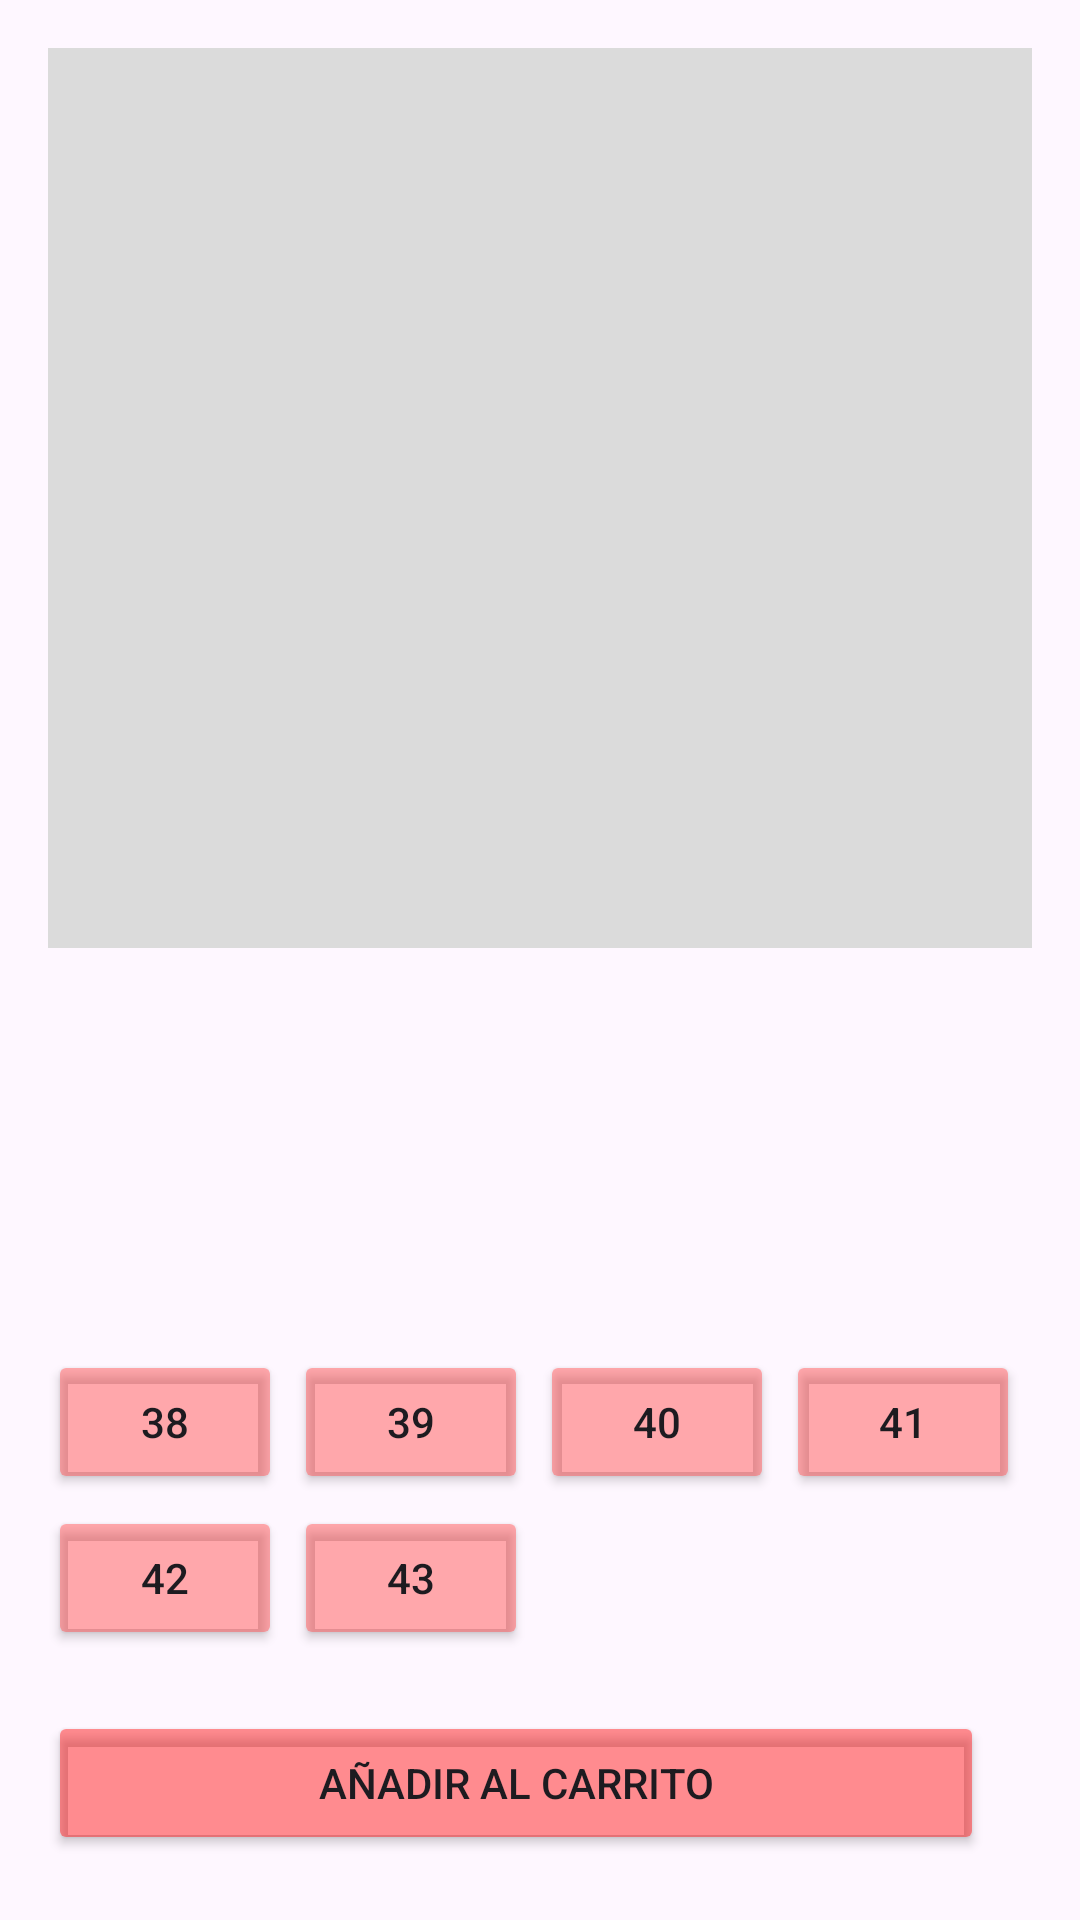

Here is an Android app screen rendered from its layout file. Give the layout XML and the strings, colors and styles it references.
<!-- AndroidManifest.xml: application theme Theme.Products -->
<!-- res/layout/product_detail.xml -->
<?xml version="1.0" encoding="utf-8"?>
<androidx.constraintlayout.widget.ConstraintLayout xmlns:android="http://schemas.android.com/apk/res/android"
    android:layout_width="match_parent"
    android:layout_height="match_parent"
    xmlns:app="http://schemas.android.com/apk/res-auto"
    xmlns:tools="http://schemas.android.com/tools"
    android:padding="16dp">

    <ImageView
        android:id="@+id/imgFotoDetail"
        android:layout_width="match_parent"
        android:layout_height="300dp"
        android:contentDescription="@string/description_image_product"
        android:scaleType="centerCrop"
        android:background="@color/grey"
        app:layout_constraintTop_toTopOf="parent"
        app:layout_constraintStart_toStartOf="parent"
        app:layout_constraintEnd_toEndOf="parent"
        />

    <TextView
        android:id="@+id/tvNameDetail"
        android:layout_width="0dp"
        android:layout_height="wrap_content"
        tools:text="Nike Air Force 1 Low"
        android:textSize="28sp"
        android:paddingTop="8dp"
        android:textAppearance="@style/TextAppearance.AppCompat.Title"
        app:layout_constraintTop_toBottomOf="@+id/imgFotoDetail"
        app:layout_constraintStart_toStartOf="@+id/imgFotoDetail"/>

    <TextView
        android:id="@+id/tvTypeDetail"
        android:layout_width="0dp"
        android:layout_height="wrap_content"
        tools:text="Zapatillas Mujer"
        android:textSize="18sp"
        android:paddingTop="8dp"
        android:textColor="@color/dark_grey"
        android:textAppearance="@style/TextAppearance.AppCompat.SearchResult.Subtitle"
        app:layout_constraintTop_toBottomOf="@+id/tvNameDetail"
        app:layout_constraintStart_toStartOf="@+id/imgFotoDetail"/>

    <TextView
        android:id="@+id/tvDescriptionDetail"
        android:layout_width="0dp"
        android:layout_height="wrap_content"
        tools:text="Sube el listón con las Nike Court Vision Alta. El diseño moderno combina piel en la parte superior con la elevación perfecta debajo. El look de baloncesto elevado ofrece la máxima suavidad e incorpora una lengüeta ultrasuave."
        android:paddingTop="8dp"
        android:textSize="18sp"
        android:textAppearance="@style/MaterialAlertDialog.Material3.Body.Text"
        app:layout_constraintTop_toBottomOf="@+id/tvTypeDetail"
        app:layout_constraintStart_toStartOf="@+id/imgFotoDetail"/>


    <GridLayout
        android:id="@+id/gridLayoutTallas"
        android:layout_width="match_parent"
        android:layout_height="wrap_content"
        android:columnCount="4"
        android:rowCount="2"
        android:layout_gravity="center"
        android:layout_marginTop="24dp"
        app:layout_constraintStart_toStartOf="parent"
        app:layout_constraintTop_toBottomOf="@+id/tvDescriptionDetail">

        <Button
            android:layout_width="0dp"
            android:layout_height="wrap_content"
            android:layout_marginEnd="4dp"
            android:layout_columnWeight="1"
            android:backgroundTint="@color/red_translucent"
            android:text="38" />

        <Button
            android:layout_width="0dp"
            android:layout_height="wrap_content"
            android:layout_marginEnd="4dp"
            android:layout_columnWeight="1"
            android:backgroundTint="@color/red_translucent"
            android:text="39" />

        <Button
            android:layout_width="0dp"
            android:layout_height="wrap_content"
            android:layout_marginEnd="4dp"
            android:layout_columnWeight="1"
            android:backgroundTint="@color/red_translucent"
            android:text="40" />

        <Button
            android:layout_width="0dp"
            android:layout_height="wrap_content"
            android:layout_marginEnd="4dp"
            android:layout_columnWeight="1"
            android:backgroundTint="@color/red_translucent"
            android:text="41" />

        <Button
            android:layout_width="0dp"
            android:layout_height="wrap_content"
            android:layout_marginEnd="4dp"
            android:layout_marginTop="4dp"
            android:layout_columnWeight="1"
            android:backgroundTint="@color/red_translucent"
            android:text="42" />

        <Button
            android:layout_width="0dp"
            android:layout_height="wrap_content"
            android:layout_marginEnd="4dp"
            android:layout_marginTop="4dp"
            android:layout_columnWeight="1"
            android:backgroundTint="@color/red_translucent"
            android:text="43" />

    </GridLayout>



    <TextView
        android:id="@+id/tvPriceDetail"
        android:layout_width="0dp"
        android:layout_height="wrap_content"
        tools:text="29.99 €"
        android:textSize="30sp"
        android:paddingTop="32dp"
        android:textAppearance="?attr/textAppearanceHeadline6"
        app:layout_constraintTop_toBottomOf="@+id/gridLayoutTallas"
        app:layout_constraintEnd_toEndOf="parent"/>

    <Button
        android:id="@+id/btnShop"
        android:layout_width="0dp"
        android:layout_height="wrap_content"
        android:layout_marginTop="16dp"
        android:layout_marginEnd="16dp"
        android:backgroundTint="@color/red"
        android:text="@string/add_shop"
        app:layout_constraintStart_toStartOf="parent"
        app:layout_constraintTop_toBottomOf="@+id/gridLayoutTallas"
        app:layout_constraintEnd_toStartOf="@+id/tvPriceDetail"
        app:layout_constraintBottom_toBottomOf="@+id/tvPriceDetail"/>

    <TextView
        android:id="@+id/tvMoreDetail"
        android:layout_width="0dp"
        android:layout_height="wrap_content"
        android:text="@string/recomended"
        android:textSize="22sp"
        android:textAppearance="@style/TextAppearance.AppCompat.Title"
        android:layout_marginTop="8dp"
        app:layout_constraintTop_toBottomOf="@id/btnShop"
        app:layout_constraintStart_toStartOf="parent"/>


    <HorizontalScrollView
        android:layout_width="match_parent"
        android:layout_height="wrap_content"
        android:layout_marginTop="12dp"
        app:layout_constraintStart_toStartOf="parent"
        app:layout_constraintTop_toBottomOf="@+id/tvMoreDetail"
        android:scrollbars="none">

        <LinearLayout
            android:id="@+id/gridLayoutMore"
            android:layout_width="wrap_content"
            android:layout_height="wrap_content"
            android:orientation="horizontal"
            android:scrollbars="none">

            <ImageView
                android:id="@+id/imgMoreDetail"
                android:layout_width="100dp"
                android:layout_height="100dp"
                android:layout_marginEnd="12dp"
                android:background="@color/grey"/>

            <ImageView
                android:id="@+id/imgMoreDetail2"
                android:layout_width="100dp"
                android:layout_height="100dp"
                android:layout_marginEnd="12dp"
                android:background="@color/grey"/>

            <ImageView
                android:id="@+id/imgMoreDetail3"
                android:layout_width="100dp"
                android:layout_height="100dp"
                android:layout_marginEnd="12dp"
                android:background="@color/grey"/>

            <ImageView
                android:id="@+id/imgMoreDetail4"
                android:layout_width="100dp"
                android:layout_height="100dp"
                android:layout_marginEnd="12dp"
                android:background="@color/grey"/>

            <ImageView
                android:id="@+id/imgMoreDetail5"
                android:layout_width="100dp"
                android:layout_height="100dp"
                android:layout_marginEnd="12dp"
                android:background="@color/grey"/>

        </LinearLayout>

    </HorizontalScrollView>

</androidx.constraintlayout.widget.ConstraintLayout>
<!-- resources referenced by this layout -->
<resources>
  <color name="dark_grey">#505050</color>
  <color name="grey">#DBDBDB</color>
  <color name="red">#70FF0000</color>
  <color name="red_translucent">#70FF4141</color>
  <string name="add_shop">Añadir al carrito</string>
  <string name="description_image_product">Imagen del producto</string>
  <string name="recomended">Artículos recomendados</string>
  <style name="Theme.Products" parent="Base.Theme.Products" />
  <style name="Base.Theme.Products" parent="Theme.Material3.DayNight.NoActionBar">
          <item name="android:statusBarColor">@android:color/white</item>
          <item name="android:windowLightStatusBar">true</item>
      </style>
</resources>
